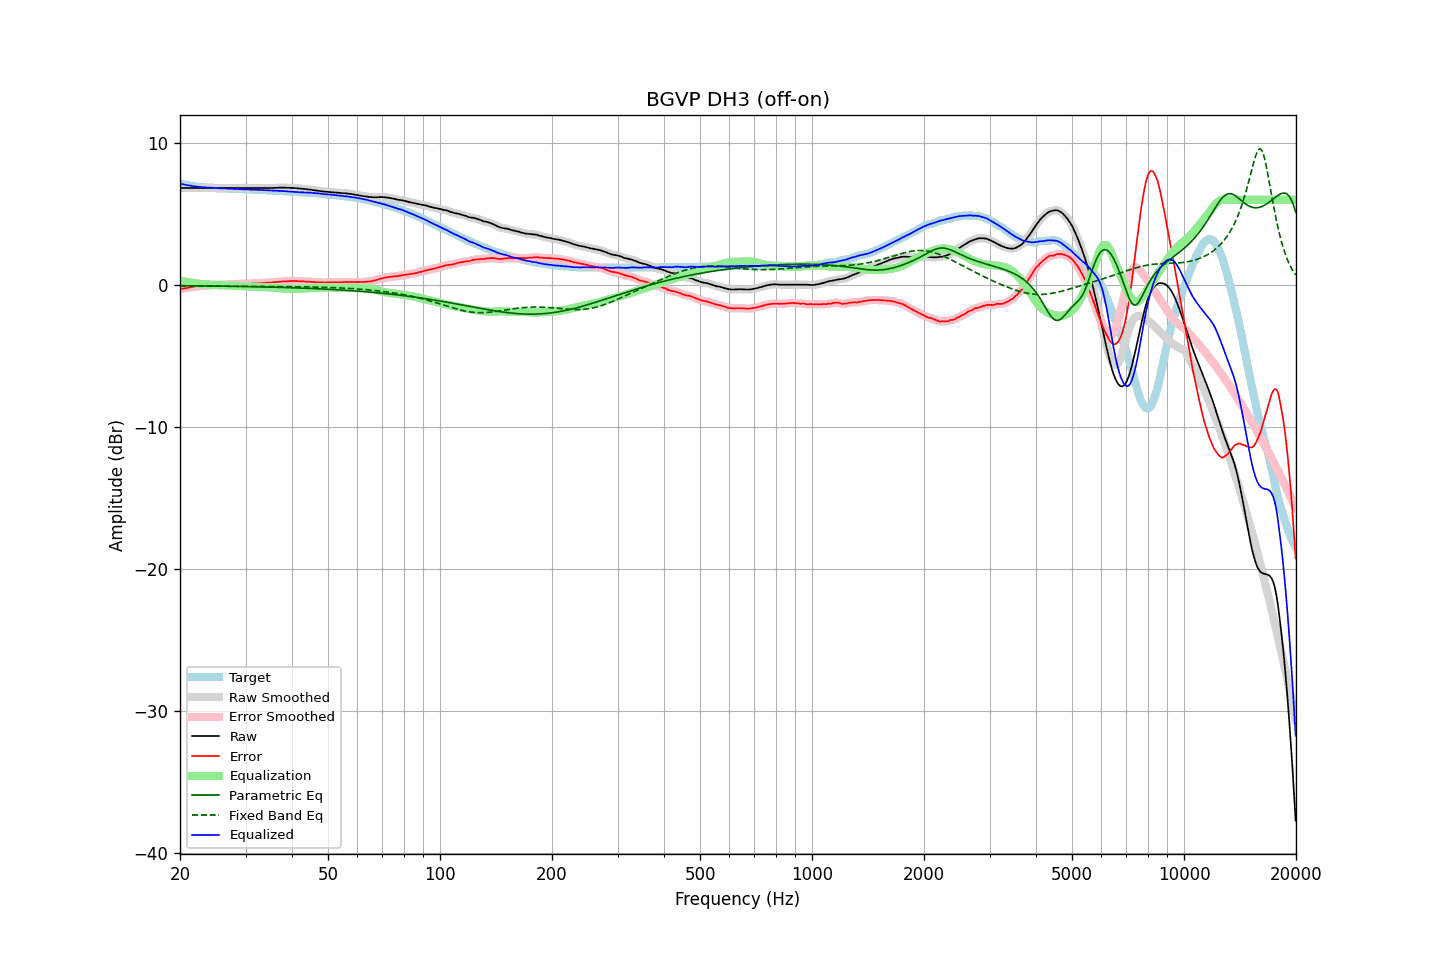

Values plotted in this chart, from the file beside it:
frequency, raw, error, smoothed, error_smoothed, equalization, parametric_eq, fixed_band_eq, equalized_raw, equalized_smoothed, target
20.00, 6.83, -0.31, 6.83, -0.30, 0.31, -0.05, -0.07, 7.14, 7.14, 7.14
20.20, 6.83, -0.28, 6.83, -0.28, 0.28, -0.05, -0.07, 7.11, 7.11, 7.11
20.40, 6.83, -0.26, 6.83, -0.26, 0.26, -0.05, -0.07, 7.09, 7.09, 7.09
20.61, 6.83, -0.24, 6.83, -0.24, 0.23, -0.05, -0.07, 7.06, 7.06, 7.07
20.81, 6.83, -0.22, 6.83, -0.22, 0.21, -0.05, -0.07, 7.04, 7.04, 7.05
21.02, 6.83, -0.20, 6.83, -0.20, 0.19, -0.05, -0.07, 7.02, 7.02, 7.03
21.23, 6.83, -0.18, 6.83, -0.17, 0.17, -0.05, -0.07, 7.00, 7.00, 7.01
21.44, 6.83, -0.15, 6.83, -0.16, 0.16, -0.06, -0.07, 6.99, 6.99, 6.98
21.66, 6.83, -0.13, 6.83, -0.14, 0.14, -0.06, -0.07, 6.97, 6.97, 6.96
21.87, 6.83, -0.12, 6.83, -0.12, 0.12, -0.06, -0.07, 6.95, 6.95, 6.95
22.09, 6.83, -0.10, 6.83, -0.11, 0.11, -0.06, -0.08, 6.94, 6.94, 6.93
22.31, 6.83, -0.09, 6.83, -0.09, 0.09, -0.06, -0.08, 6.92, 6.92, 6.92
22.54, 6.83, -0.08, 6.83, -0.08, 0.08, -0.06, -0.08, 6.91, 6.91, 6.91
22.76, 6.83, -0.07, 6.83, -0.07, 0.07, -0.06, -0.08, 6.90, 6.90, 6.90
22.99, 6.83, -0.06, 6.83, -0.06, 0.06, -0.06, -0.08, 6.89, 6.89, 6.89
23.22, 6.83, -0.05, 6.83, -0.05, 0.05, -0.07, -0.08, 6.88, 6.88, 6.88
23.45, 6.83, -0.04, 6.83, -0.04, 0.04, -0.07, -0.08, 6.87, 6.87, 6.87
23.69, 6.83, -0.03, 6.83, -0.03, 0.03, -0.07, -0.08, 6.86, 6.86, 6.86
23.92, 6.83, -0.03, 6.83, -0.03, 0.03, -0.07, -0.08, 6.86, 6.86, 6.86
24.16, 6.83, -0.02, 6.83, -0.02, 0.02, -0.07, -0.09, 6.85, 6.85, 6.85
24.40, 6.83, -0.02, 6.83, -0.02, 0.01, -0.07, -0.09, 6.84, 6.84, 6.85
24.65, 6.83, -0.01, 6.83, -0.01, 0.01, -0.07, -0.09, 6.84, 6.84, 6.84
24.89, 6.83, -0.01, 6.83, -0.00, 0.00, -0.08, -0.09, 6.83, 6.83, 6.84
25.14, 6.83, 0.00, 6.83, 0.00, -0.00, -0.08, -0.09, 6.83, 6.83, 6.83
25.39, 6.83, 0.02, 6.83, 0.01, -0.01, -0.08, -0.09, 6.82, 6.82, 6.81
25.65, 6.83, 0.02, 6.83, 0.02, -0.02, -0.08, -0.09, 6.81, 6.81, 6.81
25.91, 6.83, 0.03, 6.83, 0.02, -0.02, -0.08, -0.09, 6.81, 6.81, 6.80
26.16, 6.83, 0.03, 6.83, 0.03, -0.03, -0.08, -0.10, 6.80, 6.80, 6.80
26.43, 6.83, 0.03, 6.83, 0.03, -0.03, -0.08, -0.10, 6.80, 6.80, 6.80
26.69, 6.83, 0.04, 6.83, 0.04, -0.04, -0.09, -0.10, 6.79, 6.79, 6.79
26.96, 6.83, 0.04, 6.83, 0.04, -0.04, -0.09, -0.10, 6.79, 6.79, 6.79
27.23, 6.83, 0.05, 6.83, 0.05, -0.05, -0.09, -0.10, 6.78, 6.78, 6.78
27.50, 6.83, 0.05, 6.83, 0.05, -0.05, -0.09, -0.10, 6.78, 6.78, 6.78
27.77, 6.83, 0.05, 6.83, 0.06, -0.06, -0.09, -0.10, 6.77, 6.77, 6.78
28.05, 6.83, 0.07, 6.83, 0.06, -0.06, -0.10, -0.10, 6.77, 6.77, 6.76
28.33, 6.83, 0.07, 6.83, 0.07, -0.07, -0.10, -0.10, 6.76, 6.76, 6.76
28.62, 6.83, 0.07, 6.83, 0.07, -0.07, -0.10, -0.10, 6.76, 6.76, 6.76
28.90, 6.83, 0.08, 6.83, 0.08, -0.07, -0.10, -0.10, 6.76, 6.76, 6.75
29.19, 6.83, 0.08, 6.83, 0.08, -0.08, -0.10, -0.10, 6.75, 6.75, 6.75
29.48, 6.83, 0.08, 6.83, 0.08, -0.08, -0.11, -0.10, 6.75, 6.75, 6.75
29.78, 6.83, 0.08, 6.83, 0.08, -0.09, -0.11, -0.11, 6.74, 6.74, 6.75
30.08, 6.83, 0.09, 6.83, 0.09, -0.09, -0.11, -0.11, 6.74, 6.74, 6.74
30.38, 6.83, 0.10, 6.83, 0.09, -0.09, -0.11, -0.11, 6.74, 6.74, 6.73
30.68, 6.83, 0.10, 6.83, 0.10, -0.10, -0.11, -0.11, 6.73, 6.73, 6.73
30.99, 6.83, 0.10, 6.83, 0.10, -0.10, -0.12, -0.11, 6.73, 6.73, 6.73
31.30, 6.83, 0.10, 6.83, 0.11, -0.11, -0.12, -0.11, 6.72, 6.72, 6.73
31.61, 6.83, 0.11, 6.83, 0.11, -0.11, -0.12, -0.11, 6.72, 6.72, 6.72
31.93, 6.83, 0.12, 6.83, 0.12, -0.12, -0.12, -0.11, 6.71, 6.71, 6.71
32.24, 6.83, 0.12, 6.83, 0.12, -0.12, -0.13, -0.11, 6.71, 6.71, 6.71
32.57, 6.83, 0.13, 6.83, 0.13, -0.13, -0.13, -0.11, 6.70, 6.70, 6.70
32.89, 6.83, 0.13, 6.83, 0.13, -0.13, -0.13, -0.11, 6.70, 6.70, 6.70
33.22, 6.83, 0.14, 6.83, 0.14, -0.14, -0.13, -0.11, 6.69, 6.69, 6.69
33.55, 6.83, 0.15, 6.83, 0.14, -0.14, -0.14, -0.11, 6.69, 6.69, 6.68
33.89, 6.83, 0.15, 6.83, 0.15, -0.15, -0.14, -0.11, 6.68, 6.68, 6.68
34.23, 6.83, 0.15, 6.83, 0.16, -0.16, -0.14, -0.11, 6.67, 6.67, 6.68
34.57, 6.83, 0.17, 6.83, 0.16, -0.16, -0.14, -0.11, 6.67, 6.67, 6.66
34.92, 6.83, 0.17, 6.83, 0.17, -0.17, -0.15, -0.11, 6.66, 6.66, 6.66
35.27, 6.83, 0.17, 6.83, 0.18, -0.18, -0.15, -0.11, 6.65, 6.65, 6.66
35.62, 6.84, 0.19, 6.84, 0.19, -0.19, -0.15, -0.11, 6.65, 6.65, 6.64
35.97, 6.84, 0.20, 6.84, 0.20, -0.20, -0.16, -0.11, 6.64, 6.64, 6.64
... 635 more rows
